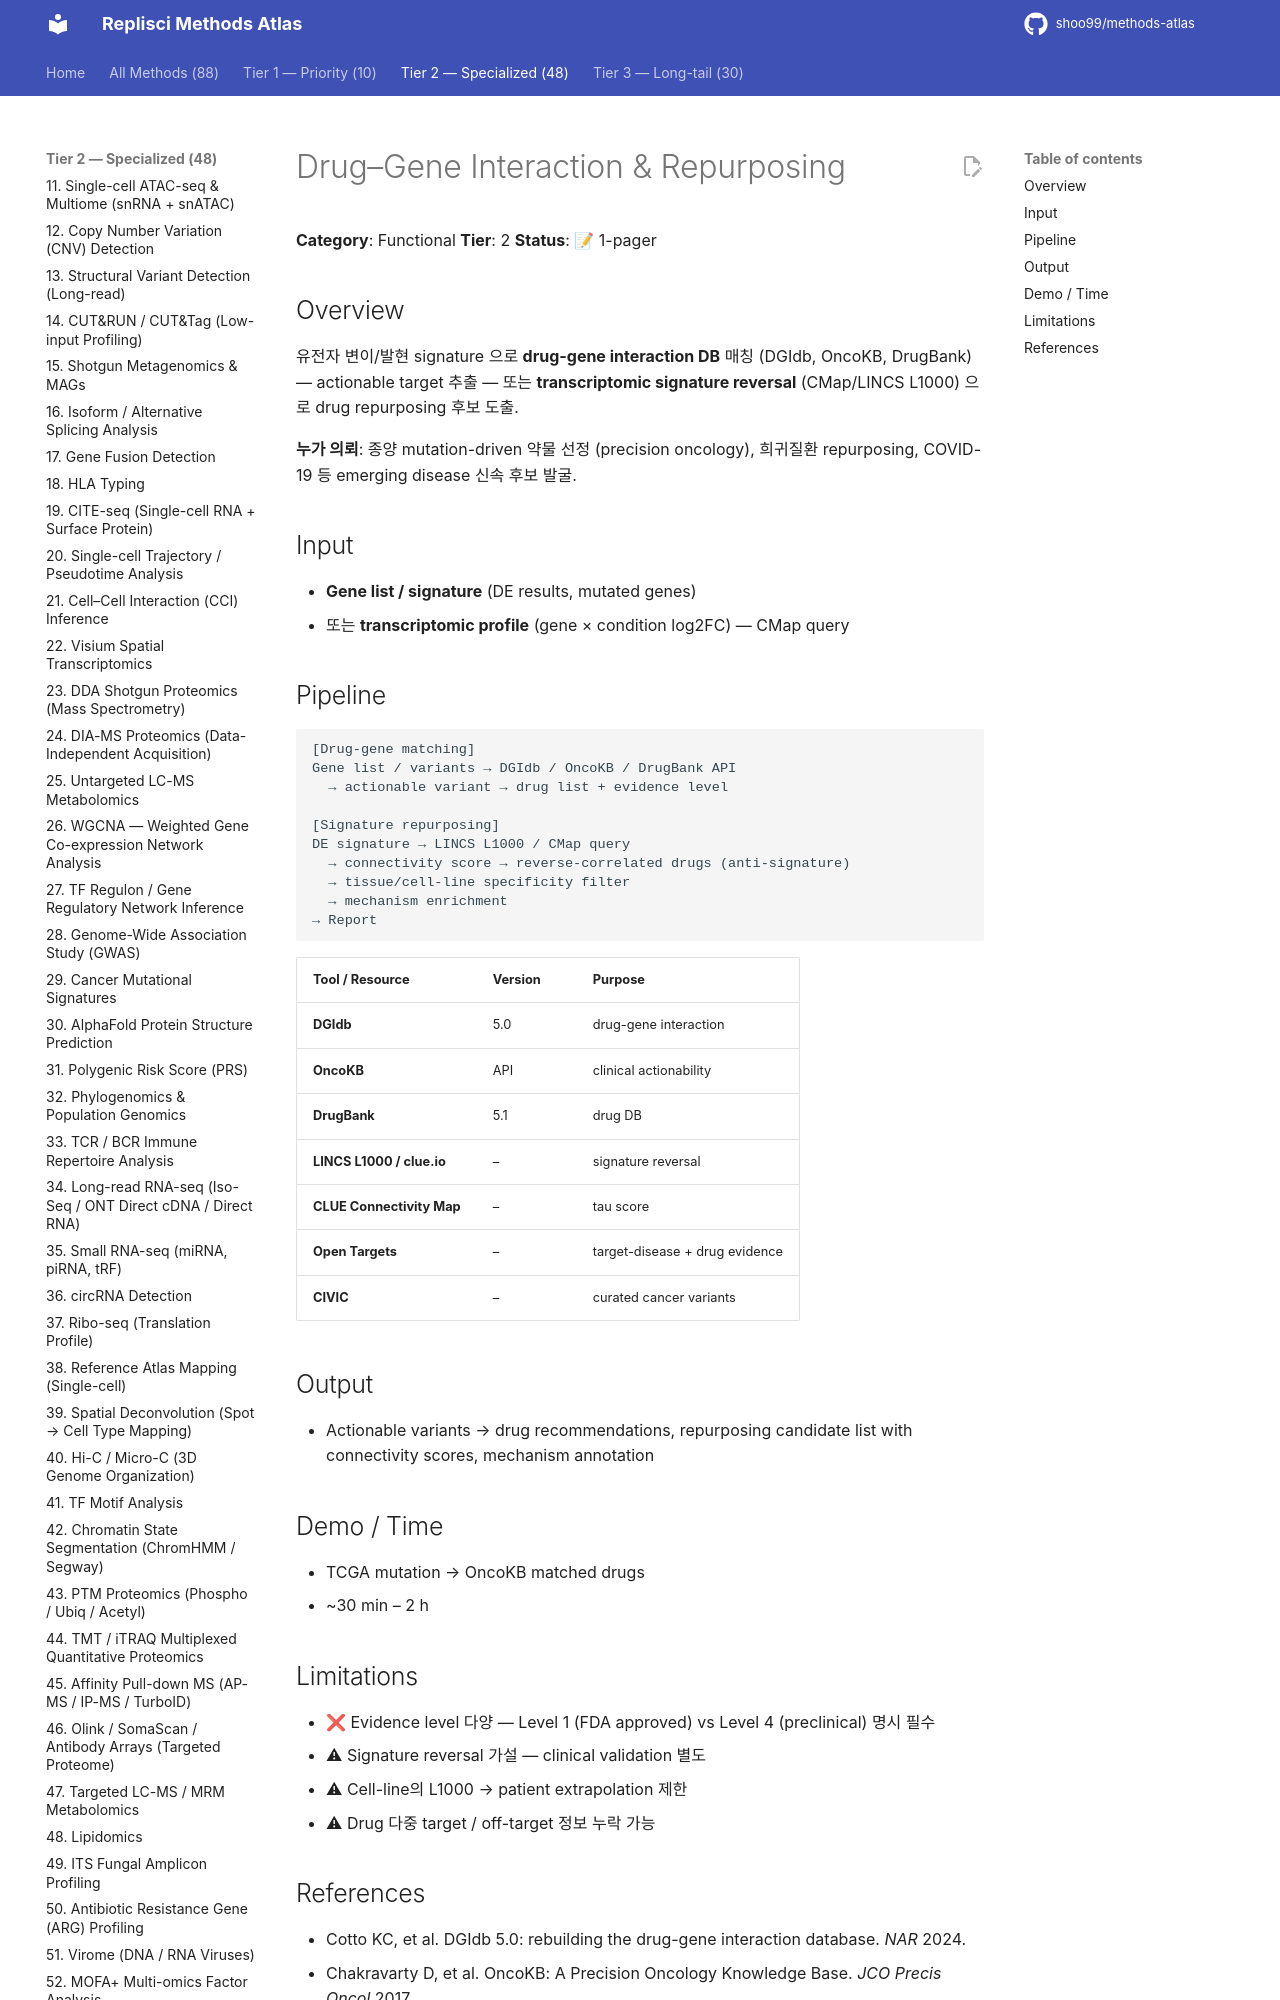

repository: shoo99/methods-atlas · page: methods/54-drug-gene-repurposing/index.html · generator: mkdocs

# Drug–Gene Interaction & Repurposing

**Category**: Functional
**Tier**: 2
**Status**: 📝 1-pager

## Overview

유전자 변이/발현 signature 으로 **drug-gene interaction DB** 매칭 (DGIdb, OncoKB, DrugBank) — actionable target 추출 — 또는 **transcriptomic signature reversal** (CMap/LINCS L1000) 으로 drug repurposing 후보 도출.

**누가 의뢰**: 종양 mutation-driven 약물 선정 (precision oncology), 희귀질환 repurposing, COVID-19 등 emerging disease 신속 후보 발굴.

## Input

- **Gene list / signature** (DE results, mutated genes)
- 또는 **transcriptomic profile** (gene × condition log2FC) — CMap query

## Pipeline

```
[Drug-gene matching]
Gene list / variants → DGIdb / OncoKB / DrugBank API
  → actionable variant → drug list + evidence level

[Signature repurposing]
DE signature → LINCS L1000 / CMap query
  → connectivity score → reverse-correlated drugs (anti-signature)
  → tissue/cell-line specificity filter
  → mechanism enrichment
→ Report
```

| Tool / Resource | Version | Purpose |
|---|---|---|
| **DGIdb** | 5.0 | drug-gene interaction |
| **OncoKB** | API | clinical actionability |
| **DrugBank** | 5.1 | drug DB |
| **LINCS L1000 / clue.io** | – | signature reversal |
| **CLUE Connectivity Map** | – | tau score |
| **Open Targets** | – | target-disease + drug evidence |
| **CIVIC** | – | curated cancer variants |

## Output

- Actionable variants → drug recommendations, repurposing candidate list with connectivity scores, mechanism annotation

## Demo / Time

- TCGA mutation → OncoKB matched drugs
- ~30 min – 2 h

## Limitations

- ❌ Evidence level 다양 — Level 1 (FDA approved) vs Level 4 (preclinical) 명시 필수
- ⚠ Signature reversal 가설 — clinical validation 별도
- ⚠ Cell-line의 L1000 → patient extrapolation 제한
- ⚠ Drug 다중 target / off-target 정보 누락 가능
